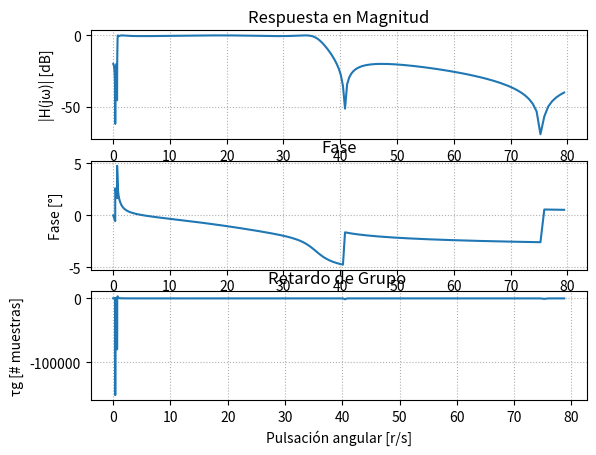
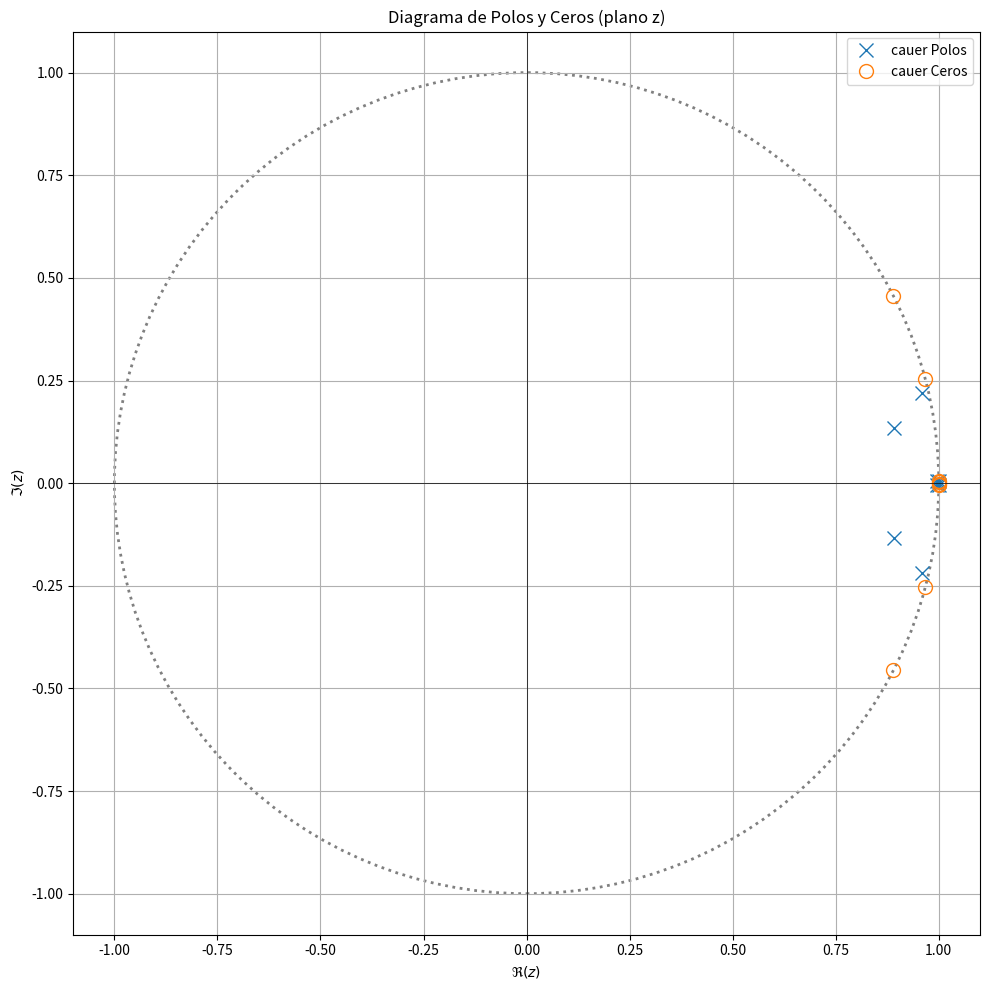

The matplotlib source for these figures, in order: (Note: this script raises an exception after producing the figures.)

import numpy as np
import matplotlib.pyplot as plt
from scipy import signal
import scipy.io as sio
import matplotlib.patches as patches

#filtro normalizado -> todas las singularidades en el circulo unitario?
#--- Plantilla de diseño ---

fs = 1000
wp = [0.8, 35] #freq de corte/paso (rad/s)
ws = [0.1, 40] #freq de stop/detenida (rad/s)

#si alpha_p es =3 -> max atenuacion, butter

alpha_p = 1/2 #atenuacion de corte/paso, alfa_max, perdida en banda de paso 
alpha_s = 40/2 #atenuacion de stop/detenida, alfa_min, minima atenuacion requerida en banda de paso 

f_aprox = 'cauer'
mi_sos_cauer = signal.iirdesign(wp = wp, ws = ws, gpass = alpha_p, gstop = alpha_s, analog = False, ftype = f_aprox, output ='sos', fs=fs) #devuelve dos listas de coeficientes, b para P y a para Q

# %%
mi_sos = mi_sos_cauer

# --- Respuesta en frecuencia ---
w, h= signal.freqz_sos(mi_sos, worN = np.logspace(-2, 1.9, 1000), fs = fs) #calcula rta en frq del filtro, devuelve w y vector de salida (h es numero complejo)

# --- Cálculo de fase y retardo de grupo ---

fase = np.unwrap(np.angle(h)) #unwrap hace grafico continuo

w_rad = w / (fs / 2) * np.pi
gd = -np.diff(fase) / np.diff(w_rad) #retardo de grupo [rad/rad]

# --- Polos y ceros ---

z, p, k = signal.sos2zpk(mi_sos) #ubicacion de polos y ceros, z=ubicacion de ceros(=0), p=ubicacion polos, k

# --- Gráficas ---
#plt.figure(figsize=(12,10))

# Magnitud
plt.subplot(3,1,1)
plt.plot(w, 20*np.log10(abs(h)), label = f_aprox)
plt.title('Respuesta en Magnitud')
plt.xlabel('Pulsación angular [r/s]')
plt.ylabel('|H(jω)| [dB]')
plt.grid(True, which='both', ls=':')

# Fase
plt.subplot(3,1,2)
plt.plot(w, fase, label = f_aprox)
plt.title('Fase')
plt.xlabel('Pulsación angular [r/s]')
plt.ylabel('Fase [°]')
plt.grid(True, which='both', ls=':')

# Retardo de grupo
plt.subplot(3,1,3)
plt.plot(w[:-1], gd, label = f_aprox)
plt.title('Retardo de Grupo ')
plt.xlabel('Pulsación angular [r/s]')
plt.ylabel('τg [# muestras]')
plt.grid(True, which='both', ls=':')

# # Diagrama de polos y ceros
# plt.subplot(2,2,4)
# plt.plot(np.real(p), np.imag(p), 'x', markersize=10, label=f'{f_aprox} Polos')
# if len(z) > 0:
#     plt.plot(np.real(z), np.imag(z), 'o', markersize=10, fillstyle='none', label=f'{f_aprox} Ceros')
# plt.axhline(0, color='k', lw=0.5)
# plt.axvline(0, color='k', lw=0.5)
# plt.title('Diagrama de Polos y Ceros (plano z)')
# plt.xlabel('σ [rad/s]')
# plt.ylabel('jω [rad/s]')
# plt.legend()
# plt.grid(True)

# plt.tight_layout()
# plt.show()

# %% Gráfico adicional del plano Z con círculo unitario

plt.figure(figsize=(10,10))
plt.plot(np.real(p), np.imag(p), 'x', markersize=10, label=f'{f_aprox} Polos')
axes_hdl = plt.gca()

if len(z) > 0:
    plt.plot(np.real(z), np.imag(z), 'o', markersize=10, fillstyle='none', label=f'{f_aprox} Ceros')

# Ejes y círculo unitario
plt.axhline(0, color='k', lw=0.5)
plt.axvline(0, color='k', lw=0.5)
unit_circle = patches.Circle((0, 0), radius=1, fill=False, color='gray', ls='dotted', lw=2)
axes_hdl.add_patch(unit_circle)

# Ajustes visuales
plt.axis([-1.1, 1.1, -1.1, 1.1])
plt.title('Diagrama de Polos y Ceros (plano z)')
plt.xlabel(r'$\Re(z)$')
plt.ylabel(r'$\Im(z)$')
plt.legend()
plt.grid(True)
plt.tight_layout()
plt.show()
#%%

##################
# Lectura de ECG #
##################

fs_ecg = 1000 # Hz

##################
## ECG con ruido
##################

# para listar las variables que hay en el archivo
#io.whosmat('ECG_TP4.mat')
mat_struct = sio.loadmat('./ECG_TP4.mat')
ecg_one_lead = mat_struct['ecg_lead'].flatten()
N = len(ecg_one_lead)

ecg_filt_cauer = signal.sosfiltfilt(mi_sos, ecg_one_lead)
# ecg_filt_cauer = signal.sosfilt(mi_sos, ecg_one_lead)

plt.figure()

plt.plot(ecg_one_lead, label = 'ecg raw')
plt.plot(ecg_filt_cauer, label = 'cauer')

plt.legend()


plt.figure()
t = np.arange(N) / fs_ecg  # vector de tiempo en segundos
# plt.plot(t[4000:5500], ecg_one_lead[4000:5500], label='ECG crudo')
# plt.plot(t[4000:5500], ecg_filt_cauer[4000:5500], label='ECG filtrado (Cauer)')
plt.plot(ecg_one_lead[80750:89000], label='ECG crudo')
plt.plot(ecg_filt_cauer[80750:89000], label='ECG filtrado (Cauer)')
# plt.xlabel('Tiempo [s]')
plt.ylabel('Amplitud')
plt.title('ECG con y sin filtrado')
plt.legend()
plt.grid(True)
plt.show()

#%%
#################################
# Regiones de interés sin ruido #
#################################

cant_muestras = len(ecg_one_lead)

regs_interes = (
        [4000, 5500], # muestras
        [10e3, 11e3], # muestras
        )
 
for ii in regs_interes:
   
    # intervalo limitado de 0 a cant_muestras
    zoom_region = np.arange(np.max([0, ii[0]]), np.min([cant_muestras, ii[1]]), dtype='uint')
   
    plt.figure()
    plt.plot(zoom_region, ecg_one_lead[zoom_region], label='ECG', linewidth=2)
    plt.plot(zoom_region, ecg_filt_cauer[zoom_region], label='Butterworth')
    #plt.plot(zoom_region, ECG_f_win[zoom_region + demora], label='FIR Window')
   
    plt.title('ECG sin ruido desde ' + str(ii[0]) + ' to ' + str(ii[1]) )
    plt.ylabel('Adimensional')
    plt.xlabel('Muestras (#)')
   
    axes_hdl = plt.gca()
    axes_hdl.legend()
    axes_hdl.set_yticks(())
           
    plt.show()
 
#################################
# Regiones de interés con ruido #
#################################
 
regs_interes = (
        np.array([5, 5.2]) *60*fs, # minutos a muestras
        np.array([12, 12.4]) *60*fs, # minutos a muestras
        np.array([15, 15.2]) *60*fs, # minutos a muestras
        )
 
for ii in regs_interes:
   
    # intervalo limitado de 0 a cant_muestras
    zoom_region = np.arange(np.max([0, ii[0]]), np.min([cant_muestras, ii[1]]), dtype='uint')
   
    plt.figure()
    plt.plot(zoom_region, ecg_one_lead[zoom_region], label='ECG', linewidth=2)
    plt.plot(zoom_region, ecg_filt_cauer[zoom_region], label='Butterworth')
    # plt.plot(zoom_region, ECG_f_win[zoom_region + demora], label='FIR Window')
   
    plt.title('ECG con ruido desde ' + str(ii[0]) + ' to ' + str(ii[1]) )
    plt.ylabel('Adimensional')
    plt.xlabel('Muestras (#)')
   
    axes_hdl = plt.gca()
    axes_hdl.legend()
    axes_hdl.set_yticks(())
           
    plt.show()

